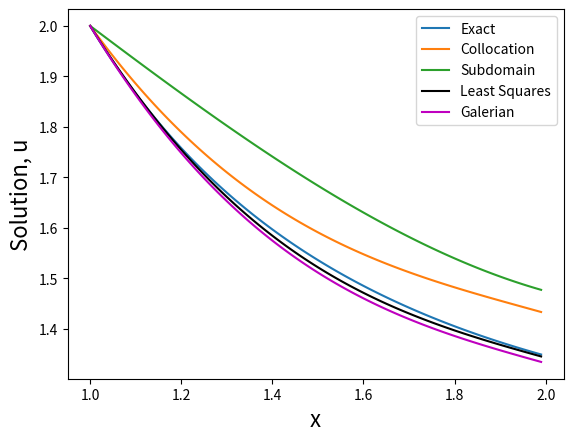

Reproduce this figure in Python.
import matplotlib.pyplot as plt
import numpy as np
from sympy import *
############################# col
a_col = Symbol('a')
b_col = Symbol('b')
val_col = [4/3 ,5/3]
eqn_col =[]

def function(x):
	for x in val_col:
		# calculating residuals
		eqn_col.append(-0.25+4*(x-1)*a_col+3*(3*(x**2)-4)*b_col-(2/(x**2)))
	return(eqn_col)

z_col = solve(function(val_col), [a_col,b_col])
############################# sub
a_sub = Symbol('a')
b_sub = Symbol('b')
x_sub = Symbol('x_sub')
eqn_sub =[]
eqn_sub.append(integrate(-0.25+4*(-1)*a_sub+3*(3*(x_sub**2)-4)*b_sub-(2/(x_sub**2)), (x_sub, 1, 1.5)))
eqn_sub.append(integrate(-0.25+4*(x_sub-1)*a_sub+3*(3*(x_sub**2)-4)*b_sub-(2/(x_sub**2)), (x_sub, 1.5, 2)))
z_sub = solve(eqn_sub, [a_sub,b_sub])

############################# least square
a_lea = Symbol('a')
b_lea = Symbol('b')
x_lea = Symbol('x')
eqn_lea =[]
r_lea = -0.25+4*(x_lea-1)*a_lea+3*(3*(x_lea**2)-4)*b_lea-(2/(x_lea**2))
eqn_lea.append(integrate(r_lea*diff(r_lea,a_lea), (x_lea, 1, 2)))
eqn_lea.append(integrate(r_lea*diff(r_lea,b_lea), (x_lea, 1, 2)))
z_lea = solve(eqn_lea, [a_lea,b_lea])
############################# galerkian method
a_gal = Symbol('a')
b_gal = Symbol('b')
x_gal = Symbol('x')
eqn_gal =[]
r_gal = -0.25+4*(x_gal-1)*a_gal+3*(3*(x_gal**2)-4)*b_gal-(2/(x_gal**2))
eqn_gal.append(integrate(r_gal*x_gal, (x_gal, 1, 2)))
eqn_gal.append(integrate(r_gal*x_gal*x_gal, (x_gal, 1, 2)))
z_gal = solve(eqn_gal, [a_gal,b_gal])
# _____________________________________________

x = np.arange(1, 2, 0.01)

u_col = 2. - (0.25)*(x-1)+(x-1)*(x-3)*z_col.get(a_col)+(x-1)*(x**2+x-11)*z_col.get(b_col)
u_exact = (2/x)+0.5*np.log(x)
u_sub = 2 - 0.25*(x-1)+(x-1)*(x-3)*z_sub.get(a_sub)+(x-1)*(x**2+x-11)*z_sub.get(b_sub)
u_lea = 2 - 0.25*(x-1)+(x-1)*(x-3)*z_lea.get(a_lea)+(x-1)*((x**2)+x-11)*z_lea.get(b_lea)
u_gal = 2 - 0.25*(x-1)+(x-1)*(x-3)*z_gal.get(a_gal)+(x-1)*((x**2)+x-11)*z_gal.get(b_gal)

plt.plot(x, u_exact, label="Exact")
plt.plot(x, u_col, label="Collocation")
plt.plot(x, u_sub, label="Subdomain")
plt.plot(x, u_lea, label="Least Squares", color="black")
plt.plot(x, u_gal, label="Galerian", color ="m")

plt.legend()
plt.xlabel('x', fontsize=16)
plt.ylabel('Solution, u', fontsize=16)
plt.show()
